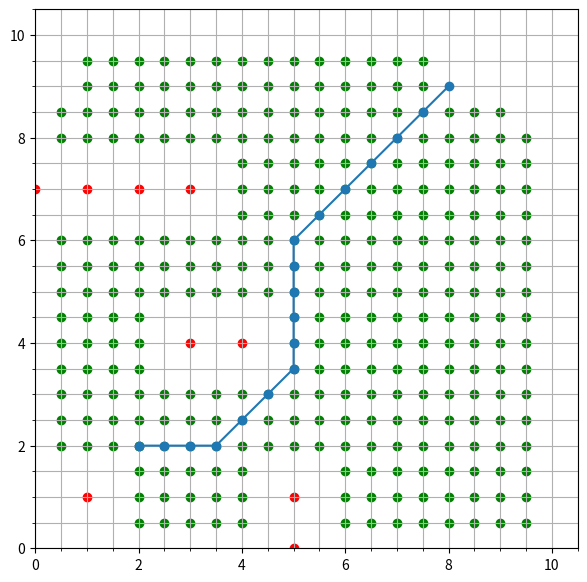

This chart was generated by the following Python code:
# -*- coding: utf-8 -*-
"""
Created on Fri Sep  1 12:18:01 2023

[redacted]
"""
import matplotlib.pyplot as plt
import numpy as np
import math as m
import time

class Node:
    def __init__(self,x,y,parent_cost,index, parent_index):
        # attributes
        self.x=x
        self.y=y 
        self.parent_cost=parent_cost
        self.index= int(index)
        self.parent_index = parent_index
        


class Obstacle():
    def __init__(self, x_pos:float, y_pos:float, radius:float)-> None:
        self.x_pos=x_pos
        self.y_pos=y_pos
        self.radius=radius
    
    def is_inside(self,curr_x:float, curr_y:float, robot_radius:float=0):
        dist_from = np.sqrt((curr_x-self.x_pos)**2 +(curr_y-self.y_pos)**2)
        if dist_from >= self.radius + robot_radius:
            return False
        return True
  
def is_not_valid(obstacle_list:list, x_min:int, y_min:int, y_max:int, x_max:int,
                 x_curr:float, y_curr:float, agent_radius:float=0.0,grid_radius:float=0.0):
    
    for obs in obstacle_list:
        if obs.is_inside(x_curr,y_curr,agent_radius):
            print("youre dead at", obs.x_pos, obs.y_pos, x_curr, y_curr)
            return True
    
    if x_min+grid_radius > x_curr:
        return True
    if x_max-grid_radius < x_curr:
        return True
    if y_min+grid_radius > y_curr:
        return True
    if y_max-grid_radius < y_curr:
        return True
    

def compute_index(x_min:int, x_max:int, y_min:int, y_max:int, gs:int, x_curr:int, y_curr:int ) ->int:
    index=((x_curr-x_min)/gs)+(((y_curr-y_min)/gs)*((x_max+gs)-x_min)/gs)
    return index

        
def get_all_moves(node_position:list) -> list:
    pass      


if __name__=='__main__':

    # INTIALIZE HERE
    min_x=0
    max_x=10
    min_y=0
    max_y=10
    gs=0.5
    x_curr=2
    y_curr=1
    start_position = [2,2]
    agent_radius  = 0.5
    
    goal_position = [8.0,9.0]    
    obstacle_positions = []
    obstacle_positions = [(1,1),(4,4),(3,4),(5,0),(5,1),(0,7),(1,7),(2,7),(3,7)]
    obstacle_list=[]
    obstacle_radius= 0.25
    
    for obs_pos in obstacle_positions:
        # print("obstacle_positions", obs_pos)
        obstacle= Obstacle(obs_pos[0], obs_pos[1], obstacle_radius)
        obstacle_list.append(obstacle)

    ### THIS IS DJIKSTRAS
    unvisited ={}        
    visited={}
    
    # Node(x,y, parent_cost,index,parent_index)
    index = int(compute_index(min_x, max_x, min_y, max_y, gs, start_position[0], start_position[1]))
    current_node=Node(start_position[0] , start_position[1] , 0, index, -1)
    visited[current_node] = current_node
    current_index = compute_index(min_x, max_x, min_y, max_y, gs, current_node.x,current_node.y)
    current_position = [current_node.x, current_node.y]
    unvisited[current_index] = current_node
    
    init_time = time.time()
    while [current_node.x, current_node.y] != goal_position:
        
        current_index = min(unvisited, key=lambda x:unvisited[x].parent_cost)
        
        current_node = unvisited[current_index]
        
        if [current_node.x, current_node.y] == goal_position:    
            print("time diff is", time.time() - init_time)
            #return 
            wp_list = []
            wp_node = current_node
            
            wp_list.append([wp_node.x, wp_node.y])
            
            while (wp_node.parent_index != -1):
                wp_node = visited[wp_node.parent_index]
                wp_list.append([wp_node.x, wp_node.y])
                print("position is", wp_node.x, wp_node.y)
            
            wp_list = wp_list[::-1]
            break
                

        
        visited[current_index] = current_node
        del unvisited[current_index]

        gs_bounds = np.arange(-gs, gs+gs, gs)
        move_list = []
        
        # get all moves
        for y_step in gs_bounds:        
            for x_step in gs_bounds:

                move_x = x_step+current_node.x
                move_y = y_step+current_node.y
                    
                if move_x == current_node.x and move_y == current_node.y:
                    continue
                                
                move_list.append([move_x, move_y])
        
        # once you're here filter out all moves
        filtered_moves = []
        for move in move_list:
            if (is_not_valid(obstacle_list, min_x, min_y, max_x, max_y,
                             move[0], move[1],agent_radius, obstacle_radius) == True):
                continue
            
            filtered_moves.append(move)
                
        
        # loop through all filtered moves and put into unvisited
        for move in filtered_moves:
            if m.dist((current_node.x,current_node.y),move)>1:
                print("you cant do that")
            # compute the cost to get to this filtered move FROM our current node
            current_position = [current_node.x, current_node.y]
        
            cost = current_node.parent_cost + m.dist(current_position, move)

            # cost = current_node.parent_cost + m.dist(current_position, move)
            
            # calculate the index of this filtered move
            index = int(compute_index(min_x, max_x, min_y, max_y, gs, move[0],move[1]))
            
            # make sure its not in visited 
            if index in visited:
                if visited[index].parent_cost > cost:
                    # print("updating cost", unvisited[index].x, unvisited[index].y)
                    visited[index].parent_cost = cost
                    visited[index].parent_index = current_node.index
                    
                continue
            
            # update cost
            if index in unvisited:
                if current_position == [0.5, 0.0]:
                    print("cost for ", move ,"is ", cost, "this index cost is", 
                          unvisited[index].parent_cost)
                    
                if current_position == [0.0, 0.0]:
                    print("cost from origin to  ", move ,"is ", cost)
                
                # compare the cost 
                if unvisited[index].parent_cost > cost:
                    # print("updating cost", unvisited[index].x, unvisited[index].y)
                    unvisited[index].parent_cost = cost
                    unvisited[index].parent_index = current_node.index
                
                continue

                # if lower than update
            # make a temp node
            temp_node=Node(move[0], move[1], cost, index, 
                           current_node.index)

            unvisited[index] = temp_node

    
    ### PLOT STUFF
    plt.figure(figsize=(7,7))
    x_list = []
    y_list = []
    for wp in wp_list:
        x_list.append(wp[0])
        y_list.append(wp[1])
        
    for obs in obstacle_list:
        plt.scatter(obs.x_pos, obs.y_pos, c='r')
        
    for nod in visited.values():
        
         plt.scatter(nod.x, nod.y, c='g')
    plt.plot(x_list, y_list, '-o')
    plt.grid(which = "both")
    plt.minorticks_on()  
    plt.xlim([min_x,max_x+gs])
    plt.ylim([min_y,max_y+gs])